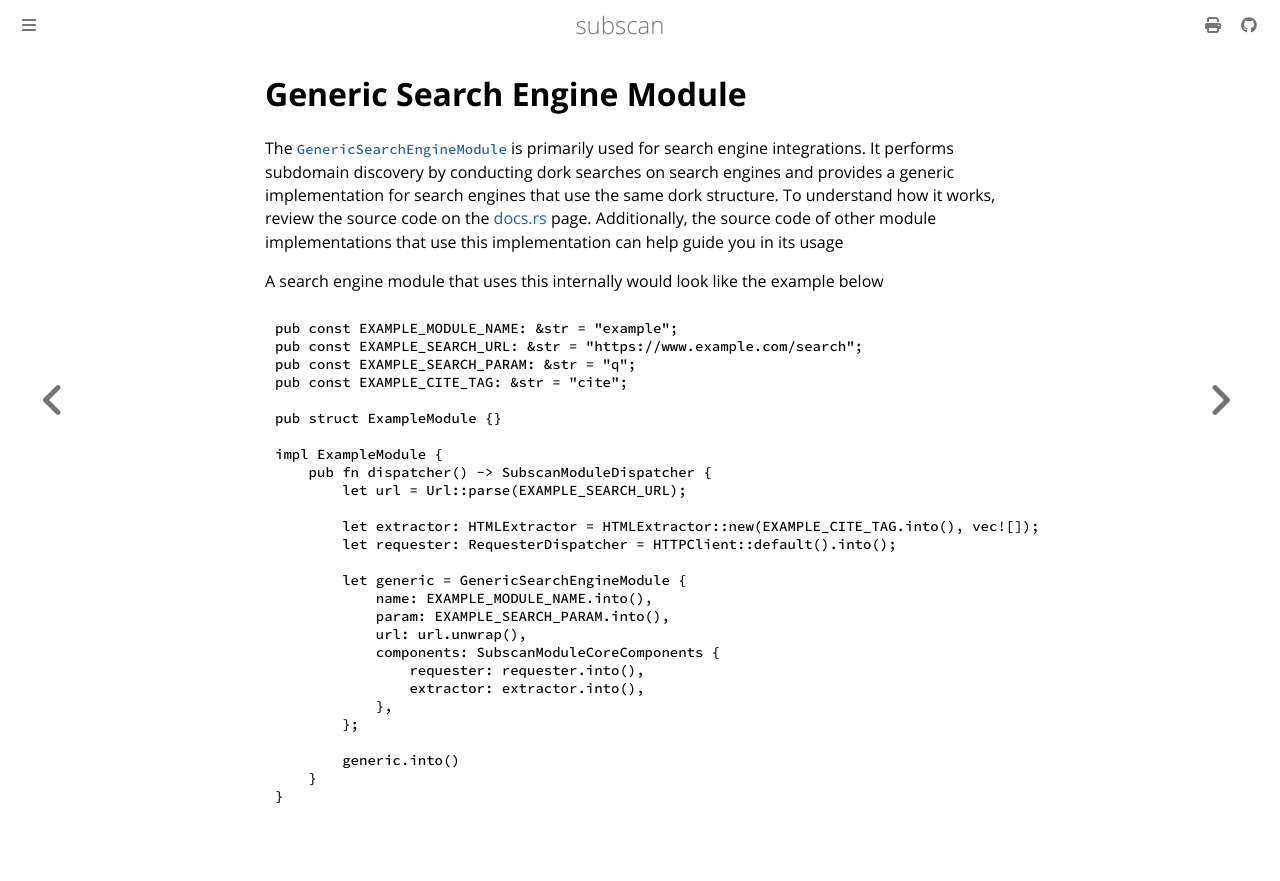

repository: eredotpkfr/subscan · page: development/generics/engine.html · generator: mdbook

# Generic Search Engine Module

The [`GenericSearchEngineModule`](https://docs.rs/subscan/latest/subscan/modules/generics/engine/struct.GenericSearchEngineModule.html) is primarily used for search engine integrations. It performs subdomain discovery by conducting dork searches on search engines and provides a generic implementation for search engines that use the same dork structure. To understand how it works, review the source code on the [docs.rs](https://docs.rs/subscan/latest/subscan/modules/generics/engine/struct.GenericSearchEngineModule.html) page. Additionally, the source code of other module implementations that use this implementation can help guide you in its usage

A search engine module that uses this internally would look like the example below

```rust,ignore
pub const EXAMPLE_MODULE_NAME: &str = "example";
pub const EXAMPLE_SEARCH_URL: &str = "https://www.example.com/search";
pub const EXAMPLE_SEARCH_PARAM: &str = "q";
pub const EXAMPLE_CITE_TAG: &str = "cite";

pub struct ExampleModule {}

impl ExampleModule {
    pub fn dispatcher() -> SubscanModuleDispatcher {
        let url = Url::parse(EXAMPLE_SEARCH_URL);

        let extractor: HTMLExtractor = HTMLExtractor::new(EXAMPLE_CITE_TAG.into(), vec![]);
        let requester: RequesterDispatcher = HTTPClient::default().into();

        let generic = GenericSearchEngineModule {
            name: EXAMPLE_MODULE_NAME.into(),
            param: EXAMPLE_SEARCH_PARAM.into(),
            url: url.unwrap(),
            components: SubscanModuleCoreComponents {
                requester: requester.into(),
                extractor: extractor.into(),
            },
        };

        generic.into()
    }
}
```
